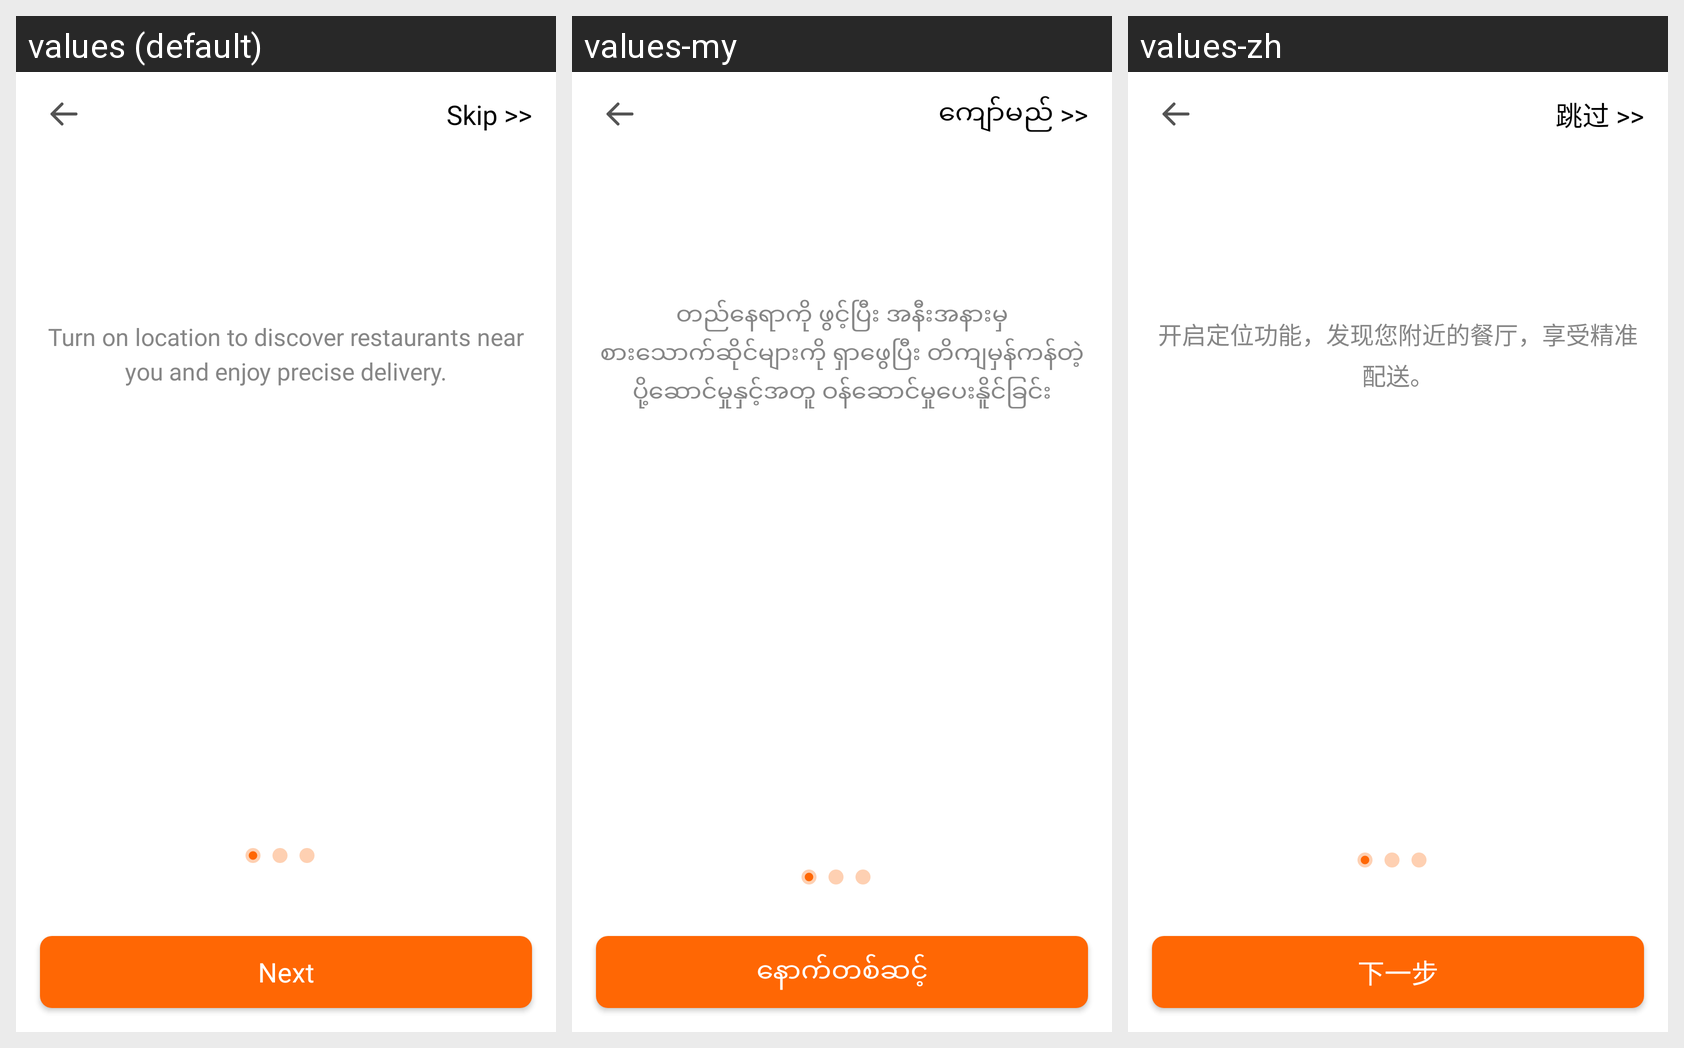

Translations of the strings shown on this Android screen, per locale in the grid:
Android screen res/layout/activity_intro.xml rendered under 3 locales, left to right: values (default), values-my, values-zh. Device: Nexus 5 (rendered at 1080×1920; each locale shown at half size, 540×960, under a caption strip naming it); theme Theme.Fatty.Base.
Strings drawn on this screen, with the default value and each locale's value (text and hints the layout hard-codes, and strings that could not be matched under every locale, appear in the picture but are not listed):

txt_skip
  values: Skip >>
  values-my: ကျော်မည် >>
  values-zh: 跳过 >>

intro_dec_one
  values: Turn on location to discover restaurants near you and enjoy precise delivery.
  values-my: တည်နေရာကို ဖွင့်ပြီး အနီးအနားမှ စားသောက်ဆိုင်များကို ရှာဖွေပြီး တိကျမှန်ကန်တဲ့ ပို့ဆောင်မှုနှင့်အတူ ဝန်ဆောင်မှုပေးနိူင်ခြင်း
  values-zh: 开启定位功能，发现您附近的餐厅，享受精准配送。

next
  values: Next
  values-my: နောက်တစ်ဆင့်
  values-zh: 下一步
